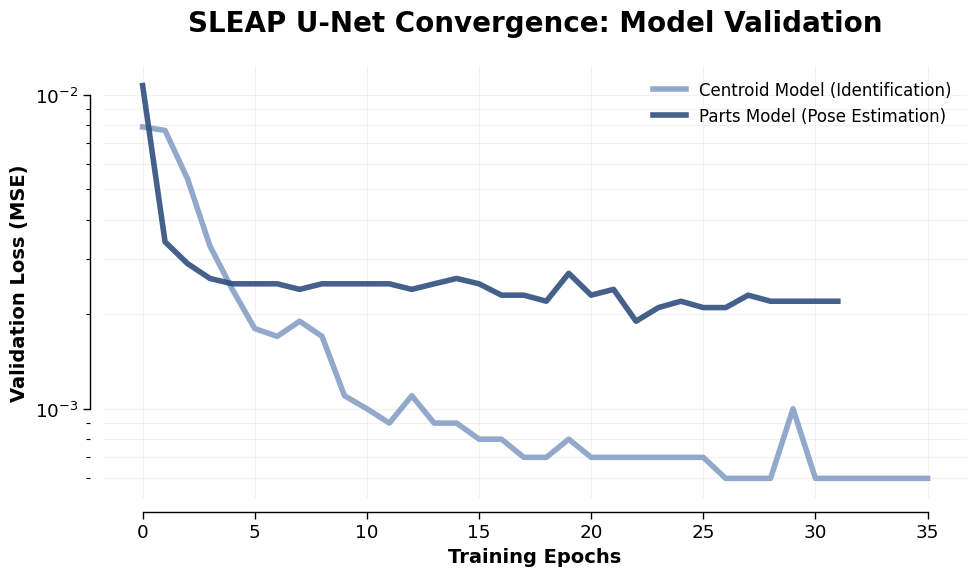

Python code for this plot:
import pandas as pd
import matplotlib.pyplot as plt
import seaborn as sns

# 1. COLOR PALETTE DEFINITION (Strict RGB from your requirements)
CLR_NAVY = (47/255, 79/255, 127/255)    # High-fidelity data (Parts)
CLR_MUTED = (135/255, 160/255, 199/255)  # Baseline/Structural (Centroids)
CLR_GRAY = (229/255, 229/255, 229/255)   # Grid lines
CLR_BLACK = (0, 0, 0)

# Data reconstruction from SLEAP logs
centroid_val_loss = [0.0079, 0.0077, 0.0054, 0.0033, 0.0024, 0.0018, 0.0017, 0.0019, 0.0017, 0.0011, 
                     0.0010, 0.0009, 0.0011, 0.0009, 0.0009, 0.0008, 0.0008, 0.0007, 0.0007, 0.0008, 
                     0.0007, 0.0007, 0.0007, 0.0007, 0.0007, 0.0007, 0.0006, 0.0006, 0.0006, 0.0010, 
                     0.0006, 0.0006, 0.0006, 0.0006, 0.0006, 0.0006]

parts_val_loss = [0.0107, 0.0034, 0.0029, 0.0026, 0.0025, 0.0025, 0.0025, 0.0024, 0.0025, 0.0025, 
                  0.0025, 0.0025, 0.0024, 0.0025, 0.0026, 0.0025, 0.0023, 0.0023, 0.0022, 0.0027, 
                  0.0023, 0.0024, 0.0019, 0.0021, 0.0022, 0.0021, 0.0021, 0.0023, 0.0022, 0.0022, 
                  0.0022, 0.0022]

# Professional Styling
plt.rcParams['font.family'] = 'sans-serif'
plt.rcParams['font.sans-serif'] = ['Arial']
sns.set_context("paper", font_scale=1.5)

fig, ax = plt.subplots(figsize=(10, 6))

# Plotting with your specific colors
plt.plot(centroid_val_loss, label='Centroid Model (Identification)', color=CLR_MUTED, linewidth=4, alpha=0.9)
plt.plot(parts_val_loss, label='Parts Model (Pose Estimation)', color=CLR_NAVY, linewidth=4, alpha=0.9)

# Standard Deep Learning Y-Axis: Logarithmic Scale
plt.yscale('log')

# Customizing the Grid with CLR_GRAY
ax.grid(True, which="both", ls="-", alpha=0.5, color=CLR_GRAY)
ax.set_facecolor('white')
sns.despine(trim=True, offset=10)

# Labels and Title
plt.title("SLEAP U-Net Convergence: Model Validation", fontsize=20, fontweight='bold', pad=25, color=CLR_BLACK)
plt.xlabel("Training Epochs", fontsize=14, fontweight='bold')
plt.ylabel("Validation Loss (MSE)", fontsize=14, fontweight='bold')

# Legend styling
plt.legend(frameon=False, loc='upper right', fontsize=12)

plt.tight_layout()

# Save for poster
plt.savefig("SLEAP_Validation_Curve.png", dpi=600, transparent=True)
plt.show()
